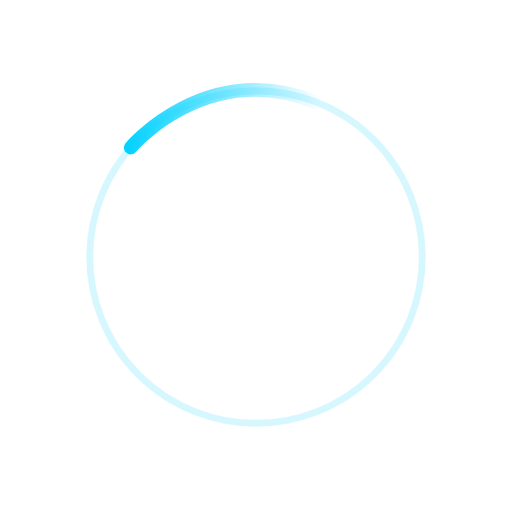
t = 0.00 s
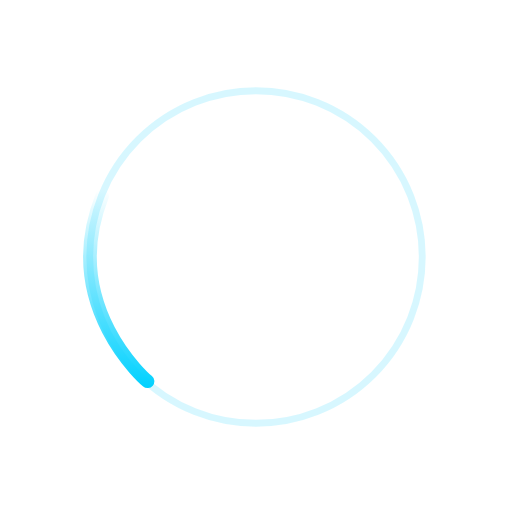
t = 0.20 s
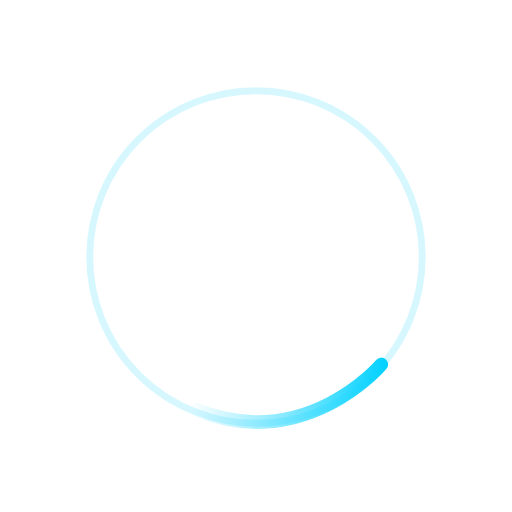
t = 0.40 s
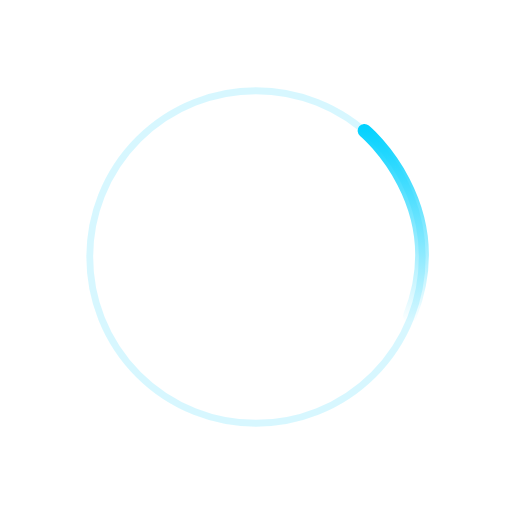
t = 0.60 s

The animated SVG that drew these frames (rendered in a browser with its animation timeline set to each time). Animation: 1 SMIL element (animateTransform=1); one cycle of 0.80 s, repeats indefinitely.

<?xml version="1.0" encoding="utf-8"?>
<!-- flevix.com  -->
<!DOCTYPE svg PUBLIC "-//W3C//DTD SVG 1.1//EN" "http://www.w3.org/Graphics/SVG/1.1/DTD/svg11.dtd">
<svg version="1.1" xmlns="http://www.w3.org/2000/svg" xmlns:xlink="http://www.w3.org/1999/xlink" x="0px" y="0px" width="150px"
	 height="150px" viewBox="0 0 150 150" enable-background="new 0 0 150 150" xml:space="preserve">

<g id="Layer_1">
	
		<circle opacity="0.4" fill="#FFFFFF" stroke="#9DEDFF" stroke-width="2" stroke-linecap="square" stroke-linejoin="bevel" stroke-miterlimit="10" cx="75" cy="75.293" r="48.707"/>
</g>
<g id="Layer_2">
	<g>
		<linearGradient id="SVGID_1_" gradientUnits="userSpaceOnUse" x1="36.2957" y1="34.8138" x2="94.5114" y2="34.8138">
			<stop  offset="0" style="stop-color:#00D1FF"/>
			<stop  offset="1" style="stop-color:#00D1FF;stop-opacity:0"/>
		</linearGradient>
		<path fill="none" stroke="url(#SVGID_1_)" stroke-width="4" stroke-linecap="round" stroke-linejoin="bevel" d="M38.296,43.227
			c0,0,21.86-26.035,54.216-13.336">
			<animateTransform attributeName="transform"
                  attributeType="XML"
                  type="rotate"
                  from="0 75 75"
                  to="-360 75 75"
                  dur=".8s"
                  repeatCount="indefinite"/>
		</path>
	</g>
</g>
</svg>
